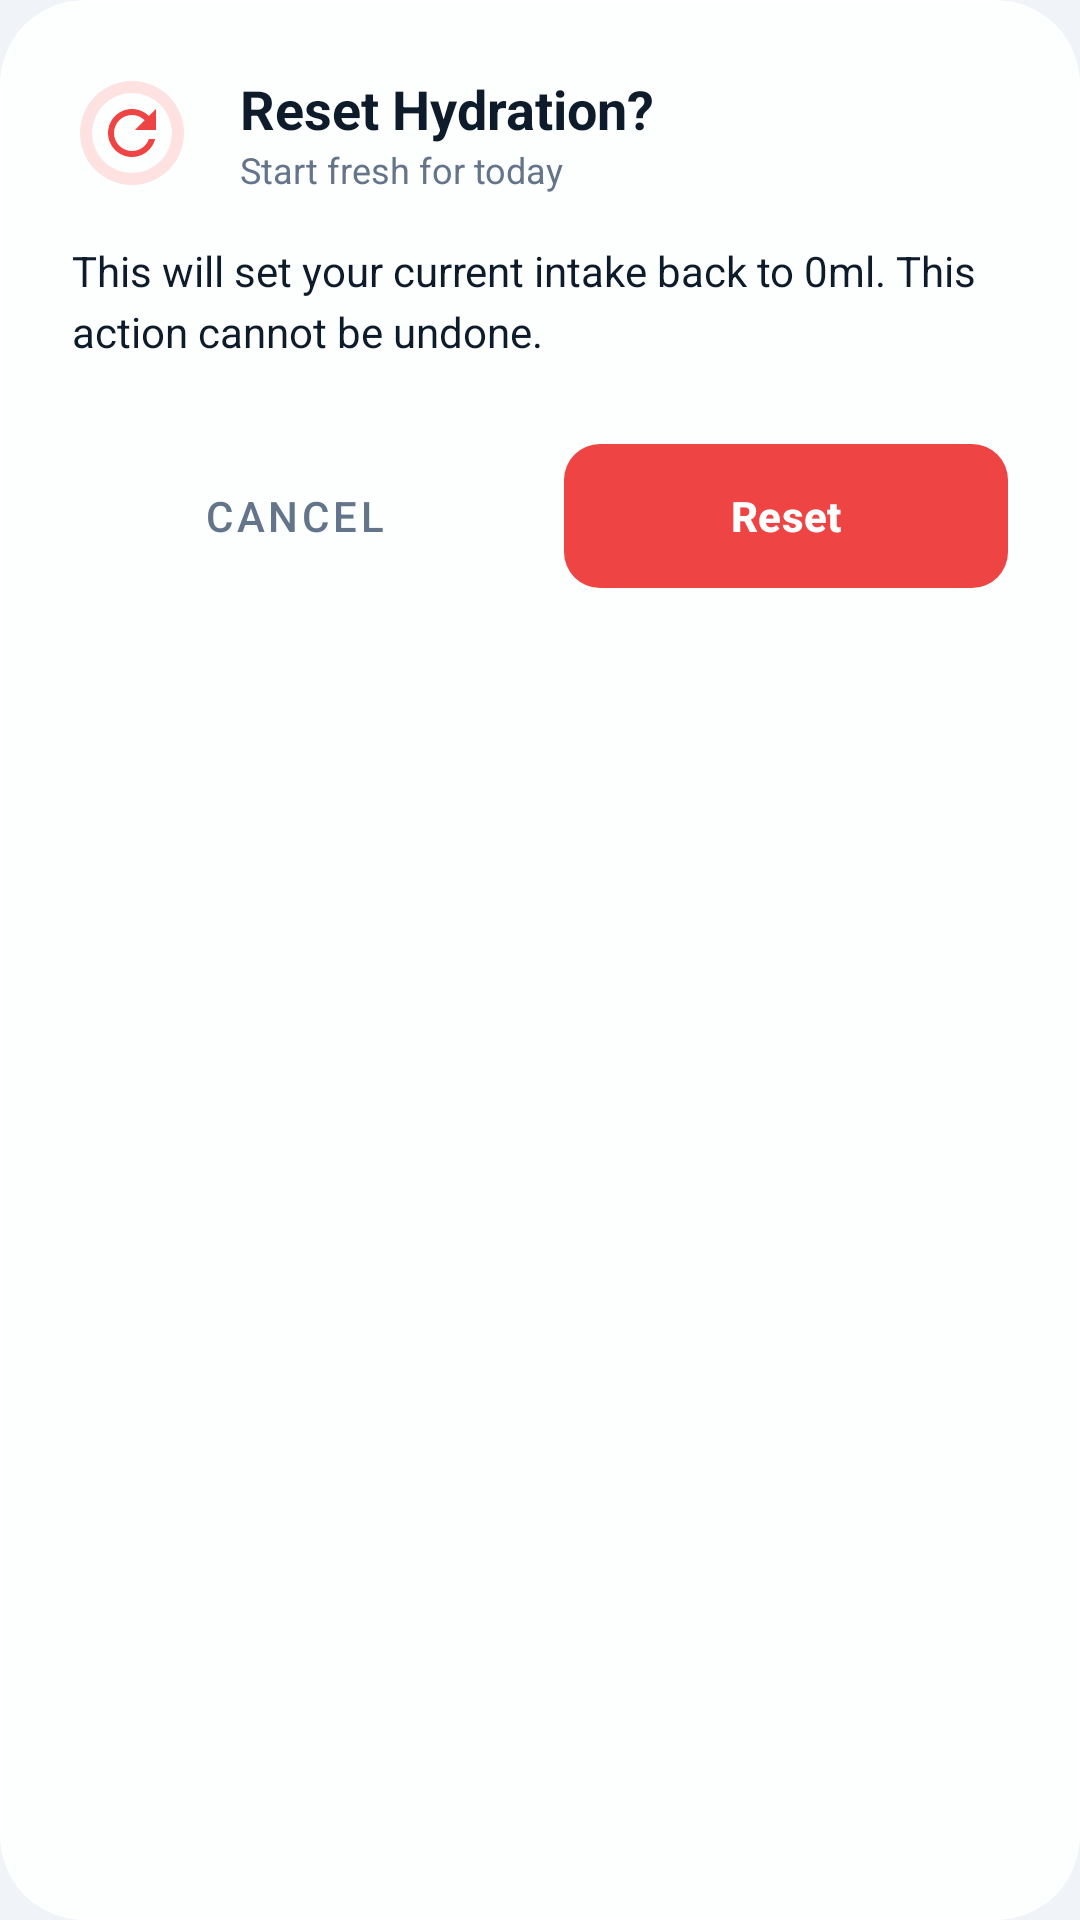

The Android layout XML behind this screen, and the referenced resources:
<!-- AndroidManifest.xml: application theme Theme.VitalFlow -->
<!-- res/layout/dialog_reset_confirmation.xml -->
<?xml version="1.0" encoding="utf-8"?>
<com.google.android.material.card.MaterialCardView xmlns:android="http://schemas.android.com/apk/res/android"
    xmlns:app="http://schemas.android.com/apk/res-auto"
    android:layout_width="match_parent"
    android:layout_height="wrap_content"
    android:layout_margin="24dp"
    app:cardBackgroundColor="@color/glass_card_bg_elevated"
    app:cardCornerRadius="28dp"
    app:cardElevation="0dp"
    app:strokeColor="@color/glass_card_stroke"
    app:strokeWidth="1dp">

    <LinearLayout
        android:layout_width="match_parent"
        android:layout_height="wrap_content"
        android:orientation="vertical"
        android:padding="24dp">

        <LinearLayout
            android:layout_width="match_parent"
            android:layout_height="wrap_content"
            android:gravity="center_vertical"
            android:orientation="horizontal"
            android:layout_marginBottom="16dp">

            <ImageView
                android:layout_width="40dp"
                android:layout_height="40dp"
                android:background="@drawable/circle_shape"
                android:backgroundTint="@color/bg_date_end"
                android:padding="8dp"
                android:src="@drawable/ic_refresh"
                app:tint="@color/warning_red" />

            <LinearLayout
                android:layout_width="wrap_content"
                android:layout_height="wrap_content"
                android:layout_marginStart="16dp"
                android:orientation="vertical">

                <TextView
                    android:layout_width="wrap_content"
                    android:layout_height="wrap_content"
                    android:text="Reset Hydration?"
                    android:textColor="@color/text_primary"
                    android:textSize="18sp"
                    android:textStyle="bold" />

                <TextView
                    android:layout_width="wrap_content"
                    android:layout_height="wrap_content"
                    android:text="Start fresh for today"
                    android:textColor="@color/text_secondary"
                    android:textSize="12sp" />
            </LinearLayout>
        </LinearLayout>

        <TextView
            android:layout_width="match_parent"
            android:layout_height="wrap_content"
            android:text="This will set your current intake back to 0ml. This action cannot be undone."
            android:textColor="@color/text_primary"
            android:lineSpacingExtra="4dp"
            android:layout_marginBottom="24dp" />

        <LinearLayout
            android:layout_width="match_parent"
            android:layout_height="wrap_content"
            android:orientation="horizontal"
            android:weightSum="2">

            <com.google.android.material.button.MaterialButton
                android:id="@+id/btnCancelReset"
                style="@style/Widget.MaterialComponents.Button.TextButton"
                android:layout_width="0dp"
                android:layout_height="56dp"
                android:layout_weight="1"
                android:layout_marginEnd="8dp"
                android:text="Cancel"
                android:textColor="@color/text_secondary"
                app:cornerRadius="12dp" />

            <com.google.android.material.button.MaterialButton
                android:id="@+id/btnConfirmReset"
                android:layout_width="0dp"
                android:layout_height="56dp"
                android:layout_weight="1"
                android:layout_marginStart="8dp"
                android:text="Reset"
                android:textColor="@color/text_on_primary"
                android:textStyle="bold"
                app:backgroundTint="@color/warning_red"
                app:cornerRadius="12dp"
                app:elevation="0dp" />
        </LinearLayout>
    </LinearLayout>
</com.google.android.material.card.MaterialCardView>
<!-- resources referenced by this layout -->
<resources>
  <color name="bg_date_end">#FEE2E2</color>
  <color name="glass_card_bg_elevated">#E6FFFFFF</color>
  <color name="glass_card_stroke">#40FFFFFF</color>
  <color name="text_on_primary">#FFFFFF</color>
  <color name="text_primary">#0D1B2A</color>
  <color name="text_secondary">#64748B</color>
  <color name="warning_red">#EF4444</color>
  <!-- drawable circle_shape (drawable) -->
  <?xml version="1.0" encoding="utf-8"?>
  <shape xmlns:android="http://schemas.android.com/apk/res/android"
      android:innerRadiusRatio="3"
      android:shape="ring"
      android:thicknessRatio="10.0"
      android:useLevel="false">
      <solid android:color="@color/surface_variant" />
  </shape>
  <!-- drawable ic_refresh (drawable) -->
  <vector xmlns:android="http://schemas.android.com/apk/res/android"
      android:width="24dp"
      android:height="24dp"
      android:viewportWidth="24"
      android:viewportHeight="24"
      android:tint="@color/icon_unselected">
      <path
          android:fillColor="@color/white"
          android:pathData="M17.65,6.35C16.2,4.9 14.21,4 12,4c-4.42,0 -7.99,3.58 -7.99,8s3.57,8 7.99,8c3.73,0 6.84,-2.55 7.73,-6h-2.08c-0.82,2.33 -3.04,4 -5.65,4c-3.31,0 -6,-2.69 -6,-6s2.69,-6 6,-6c1.66,0 3.14,0.69 4.22,1.78L13,11h7V4l-2.35,2.35z"/>
  </vector>
  <style name="Theme.VitalFlow" parent="Base.Theme.VitalFlow" />
  <color name="surface_variant">#F8FAFC</color>
  <color name="icon_unselected">#94A3B8</color>
  <color name="white">#FFFFFFFF</color>
  <style name="Base.Theme.VitalFlow" parent="Theme.Material3.Light.NoActionBar">
          <item name="colorPrimary">@color/primary</item>
          <item name="colorPrimaryVariant">@color/primary_dark</item>
          <item name="colorOnPrimary">@color/white</item>
          <item name="colorSecondary">@color/secondary</item>
          <item name="colorSecondaryVariant">@color/secondary_dark</item>
          <item name="colorOnSecondary">@color/black</item>
  
          
          <item name="android:statusBarColor">@color/page_gradient_start</item>
          <item name="android:windowLightStatusBar">true</item>
          <item name="android:colorBackground">@color/app_background</item>
          <item name="colorSurface">@color/app_surface</item>
          <item name="android:textColorPrimary">@color/text_primary</item>
          <item name="android:textColorSecondary">@color/text_secondary</item>
      </style>
  <color name="primary">#00897B</color>
  <color name="primary_dark">#00695C</color>
  <color name="secondary">#FF7043</color>
  <color name="secondary_dark">#E64A19</color>
  <color name="black">#FF000000</color>
  <color name="page_gradient_start">#E0F5F3</color>
  <color name="app_background">#F0F4F8</color>
  <color name="app_surface">#FFFFFF</color>
</resources>
